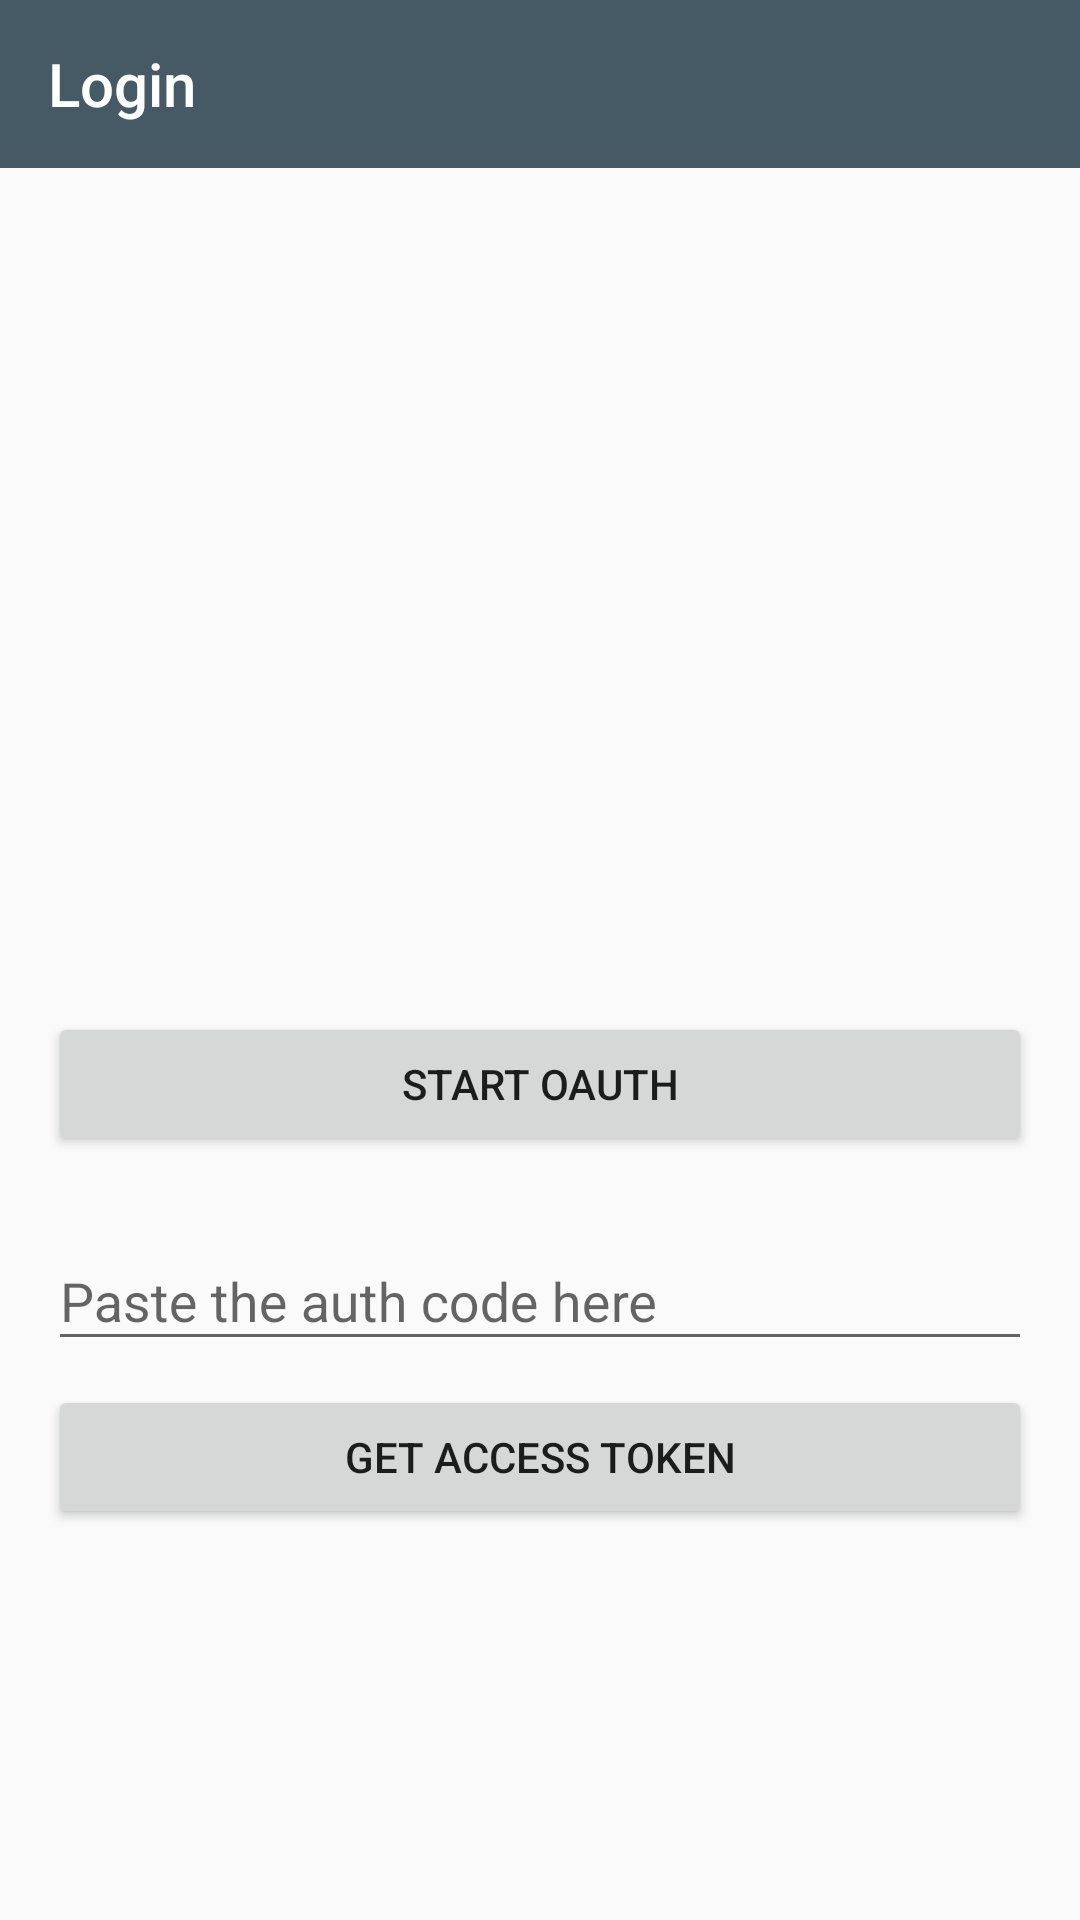

Here is an Android app screen rendered from its layout file. Give the layout XML and the strings, colors and styles it references.
<!-- AndroidManifest.xml: application theme AppTheme -->
<!-- res/layout/activity_login.xml -->
<?xml version="1.0" encoding="utf-8"?>
<layout xmlns:android="http://schemas.android.com/apk/res/android"
        xmlns:app="http://schemas.android.com/apk/res-auto"
        xmlns:tools="http://schemas.android.com/tools">

    <RelativeLayout
            android:layout_width="match_parent"
            android:layout_height="match_parent">

        <android.support.design.widget.AppBarLayout
                android:id="@+id/app_bar"
                android:layout_width="match_parent"
                android:layout_height="wrap_content"
                android:theme="@style/AppTheme.AppBarOverlay"
                app:elevation="0dp">

            <android.support.v7.widget.Toolbar
                    android:id="@+id/toolbar"
                    style="@style/ToolbarStyle"
                    android:layout_width="match_parent"
                    android:layout_height="?attr/actionBarSize"
                    app:title="Login"
            />

        </android.support.design.widget.AppBarLayout>
        <FrameLayout
                android:id="@+id/content"
                android:layout_width="match_parent"
                android:layout_height="match_parent"
                android:layout_below="@+id/app_bar">
            <LinearLayout
                    android:layout_width="match_parent"
                    android:layout_height="wrap_content"
                    android:layout_gravity="center"
                    android:gravity="center"
                    android:orientation="vertical"
                    android:padding="16dp">
                <ImageView
                        android:layout_width="100dp"
                        android:layout_height="100dp"
                        android:src="@drawable/droidon"
                />
                <TextView
                        android:id="@+id/title"
                        android:layout_width="match_parent"
                        android:layout_height="wrap_content"
                        android:gravity="left"
                        android:padding="16dp"
                        tools:text="@string/login_message"
                />
                <Button
                        android:id="@+id/start_oauth"
                        android:layout_width="match_parent"
                        android:layout_height="wrap_content"
                        android:text="@string/login_start_oauth"/>
                <android.support.design.widget.TextInputLayout
                        android:id="@+id/text_input_code"
                        android:layout_width="match_parent"
                        android:layout_height="wrap_content"
                        android:layout_marginTop="16dp"
                        android:layout_marginBottom="8dp">
                    <android.support.design.widget.TextInputEditText
                            android:id="@+id/code"
                            android:layout_width="match_parent"
                            android:layout_height="wrap_content"
                            android:hint="Paste the auth code here"
                            android:inputType="text"
                            android:maxLines="1"
                    />
                </android.support.design.widget.TextInputLayout>
                <Button
                        android:id="@+id/get_access_token"
                        android:layout_width="match_parent"
                        android:layout_height="wrap_content"
                        android:text="Get Access Token"/>
            </LinearLayout>

            <TextView
                    android:id="@+id/error_text"
                    android:layout_width="match_parent"
                    android:layout_height="wrap_content"
                    android:layout_gravity="center"
                    android:gravity="center"
            />
            <ProgressBar
                    android:id="@+id/progress_bar"
                    android:layout_width="wrap_content"
                    android:layout_height="wrap_content"
                    android:layout_gravity="center"
                    android:visibility="gone"
            />
        </FrameLayout>
    </RelativeLayout>
</layout>
<!-- resources referenced by this layout -->
<resources>
  <string name="login_message">Please login to %1$s with OAuth and get auth code.</string>
  <string name="login_start_oauth">Start OAuth</string>
  <style name="AppTheme.AppBarOverlay" parent="ThemeOverlay.AppCompat.Dark.ActionBar" />
  <style name="ToolbarStyle" parent="@style/Widget.AppCompat.Toolbar">
          <item name="android:theme">@style/ToolbarTheme</item>
          <item name="android:background">@color/primary_dark</item>
          <item name="theme">@style/ToolbarTheme</item>
          <item name="popupTheme">@style/ThemeOverlay.AppCompat.Dark</item>
          <item name="contentInsetStartWithNavigation">0dp</item>
      </style>
  <style name="AppTheme" parent="Theme.AppCompat.Light.NoActionBar">
          
          <item name="colorPrimary">@color/primary</item>
          <item name="colorPrimaryDark">@color/primary_dark</item>
          <item name="colorAccent">@color/accent</item>
          <item name="preferenceTheme">@style/PreferenceThemeOverlay</item>
      </style>
  <style name="ToolbarTheme" parent="Theme.AppCompat.Light.NoActionBar">
          <item name="android:textColorPrimary">@color/white</item>
          <item name="android:textColorSecondary">@color/white</item>
      </style>
  <color name="primary_dark">#455A64</color>
  <color name="primary">#607D8B</color>
  <color name="accent">#9E9E9E</color>
  <color name="white">#ffffff</color>
</resources>
